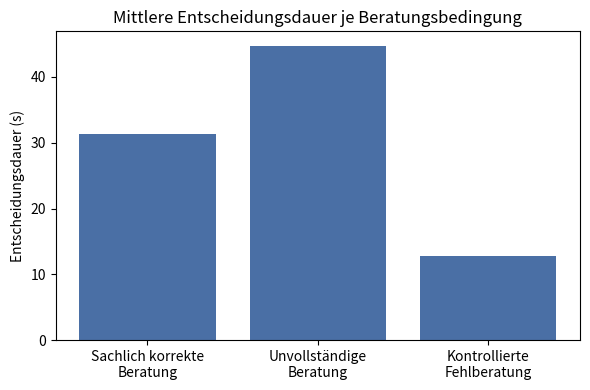

Write the Python code that produced this figure. (Note: this script raises an exception after producing the figure.)
# AUTO-GENERATED von generate.py aus einem eingebetteten
# Code-Block in der paper.md. Bitte nicht von Hand bearbeiten –
# Änderungen gehen beim nächsten Lauf verloren.

import sys
import matplotlib.pyplot as plt

bedingungen = ["Sachlich korrekte\nBeratung", "Unvollständige\nBeratung", "Kontrollierte\nFehlberatung"]
werte = [31.4, 44.7, 12.8]

fig, ax = plt.subplots(figsize=(6, 4))
ax.bar(bedingungen, werte, color="#4a6fa5")
ax.set_ylabel("Entscheidungsdauer (s)")
ax.set_title("Mittlere Entscheidungsdauer je Beratungsbedingung")
fig.tight_layout()
fig.savefig(sys.argv[1], dpi=300, bbox_inches="tight")
